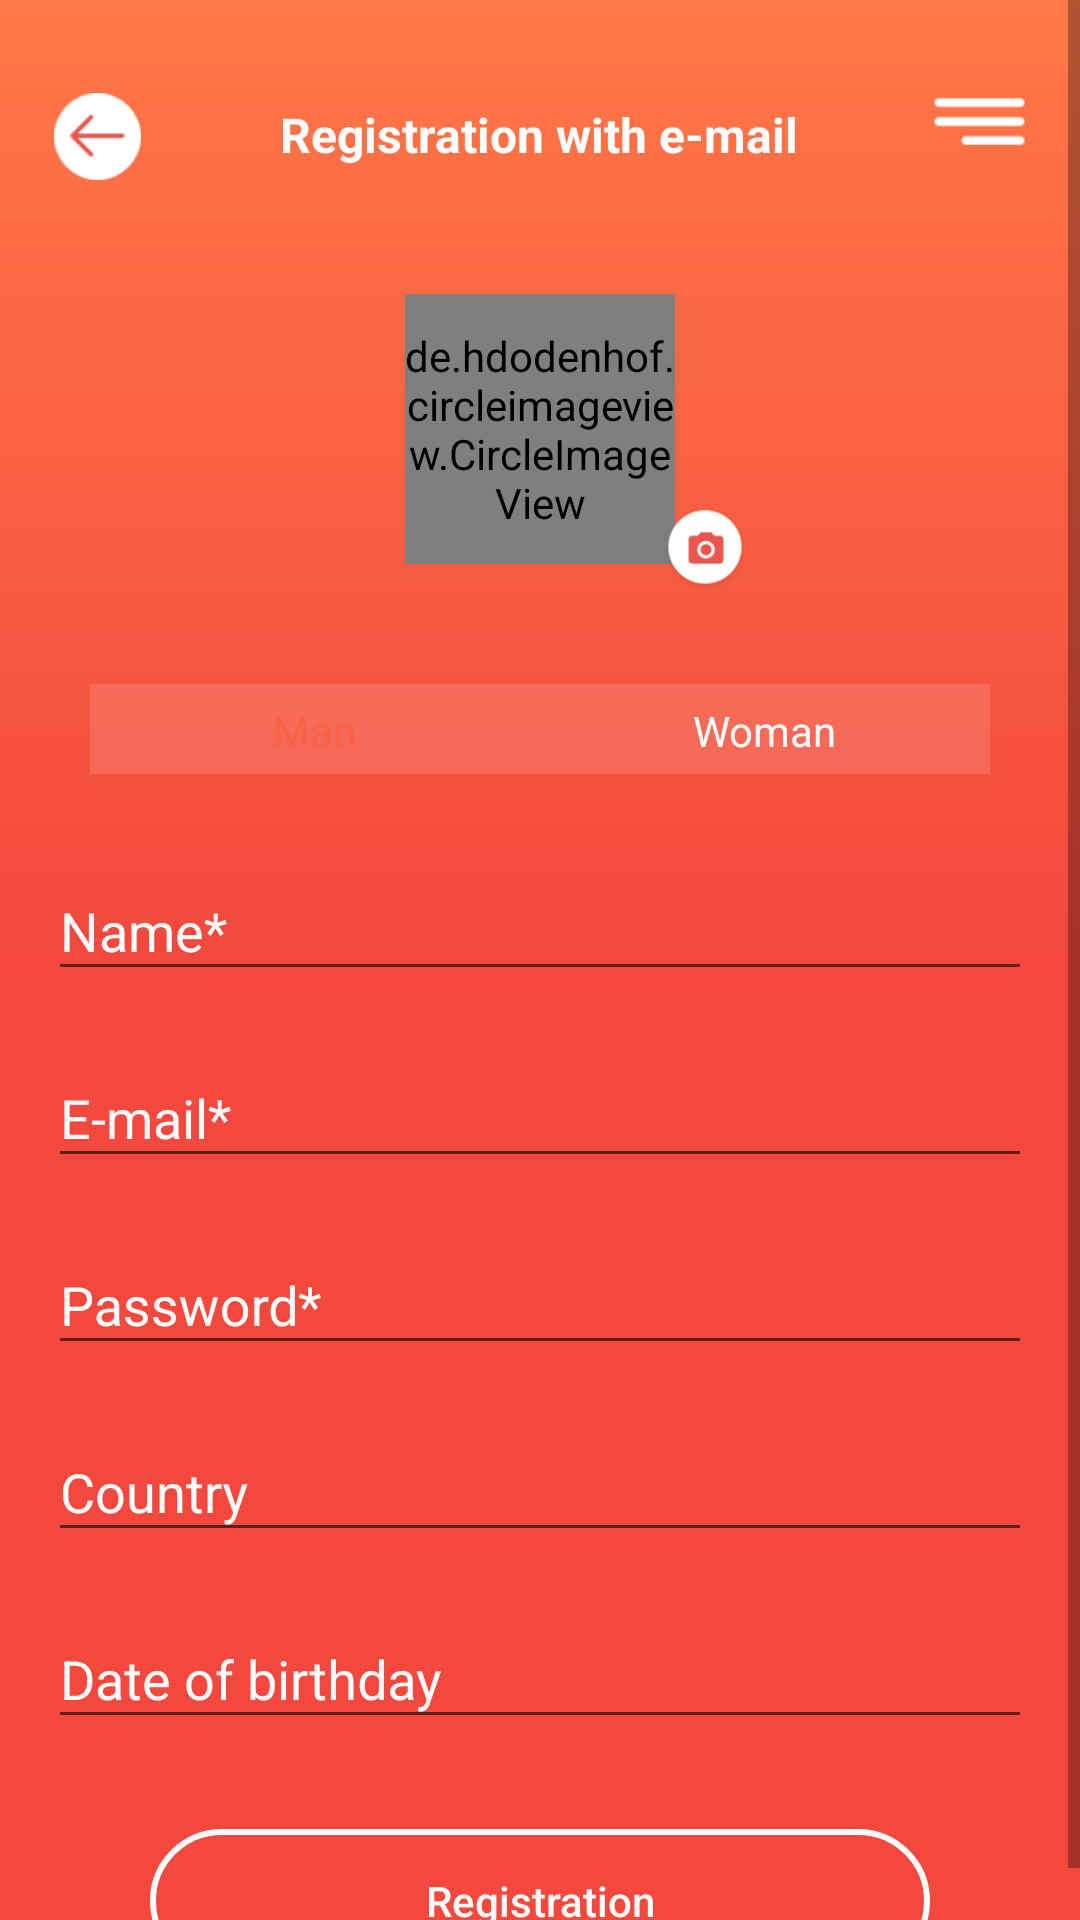

Layout XML and referenced resources for this Android screen:
<!-- AndroidManifest.xml: activity theme App -->
<!-- res/layout/activity_sign_up_with_email.xml -->
<?xml version="1.0" encoding="utf-8"?>
<ScrollView xmlns:android="http://schemas.android.com/apk/res/android"
    xmlns:app="http://schemas.android.com/apk/res-auto"
    android:id="@+id/scroll"
    android:layout_width="match_parent"
    android:layout_height="match_parent"
    android:background="@drawable/backgroundregistr">

    <LinearLayout
        android:layout_width="match_parent"
        android:layout_height="match_parent"
        android:isScrollContainer="true"
        android:orientation="vertical">


        <RelativeLayout
            android:layout_marginTop="15dp"
            android:layout_width="match_parent"
            android:layout_height="wrap_content"
            android:weightSum="100">

            <ImageView
                android:onClick="back"
                android:layout_marginTop="8dp"
                android:id="@+id/addSongsButton"
                android:padding="8dp"
                android:layout_marginLeft="10dp"
                android:background="?selectableItemBackgroundBorderless"
                android:layout_width="45dp"
                android:layout_height="45dp"
                android:layout_alignParentStart="true"
                android:src="@drawable/back"
                />

            <TextView
                android:layout_marginTop="19dp"
                android:layout_width="wrap_content"
                android:layout_height="wrap_content"
                android:layout_centerHorizontal="true"
                android:textColor="@color/white"
                android:text="@string/with"
                android:textSize="16sp"
                android:textStyle="bold"/>

            <ImageView
                android:layout_marginTop="8dp"
                android:layout_marginRight="10dp"
                android:id="@+id/burgerButton"
                android:padding="8dp"
                android:background="?selectableItemBackgroundBorderless"
                android:layout_width="47dp"
                android:layout_height="35dp"
                android:layout_alignParentEnd="true"
                android:src="@drawable/burgerwhite"
                android:onClick="goToMenu" />
        </RelativeLayout>

        <RelativeLayout
            android:layout_width="match_parent"
            android:layout_height="match_parent">

            <de.hdodenhof.circleimageview.CircleImageView
                android:onClick="addPhoto"
                android:id="@+id/photoImageView"
                android:layout_width="90dp"
                android:layout_height="90dp"
                android:layout_centerHorizontal="true"
                android:layout_marginLeft="35dp"
                android:layout_marginTop="30dp"
                android:src="@drawable/photo_profile"
                app:civ_border_color="@color/white"
                app:civ_border_width="2dp" />

            <ImageView

                android:layout_width="30dp"
                android:layout_height="30dp"
                android:layout_marginStart="220dp"
                android:layout_marginTop="100dp"
                android:src="@drawable/pick_photo_for_ava" />

            <RadioGroup
                android:id="@+id/radoigroup"
                android:layout_width="match_parent"
                android:layout_height="wrap_content"
                android:layout_below="@+id/photoImageView"
                android:layout_marginLeft="30dp"
                android:layout_marginTop="40dp"
                android:layout_marginRight="30dp"
                android:background="#20FFFFFF"
                android:orientation="horizontal">


                <RadioButton
                    android:id="@+id/radio_man"
                    android:checked="true"
                    android:layout_width="match_parent"
                    android:layout_height="30dp"
                    android:layout_weight="1"
                    android:background="@drawable/button_selector"
                    android:button="@android:color/transparent"
                    android:padding="6dp"
                    android:text="@string/man"
                    android:textAlignment="center"
                    android:textColor="@drawable/color_text" />


                <RadioButton
                    android:id="@+id/radio_woman"
                    android:layout_width="match_parent"
                    android:layout_height="30dp"
                    android:layout_weight="1"
                    android:background="@drawable/button_selector"
                    android:button="@android:color/transparent"
                    android:padding="6dp"
                    android:text="@string/woman"
                    android:textAlignment="center"
                    android:textColor="@drawable/color_text" />

            </RadioGroup>

            <RelativeLayout
                android:layout_width="match_parent"
                android:layout_height="match_parent"
                android:layout_below="@+id/radoigroup"
                android:layout_marginTop="10dp">


                <com.google.android.material.textfield.TextInputLayout
                    android:id="@+id/inputName"
                    android:layout_width="match_parent"
                    android:layout_height="wrap_content"
                    android:layout_marginStart="16dp"
                    android:layout_marginTop="10dp"
                    android:layout_marginEnd="16dp"
                    android:hint="@string/hint_name"
                    android:textColorHint="@color/white"
                    app:boxStrokeColor="@color/white">

                    <com.google.android.material.textfield.TextInputEditText
                        android:id="@+id/editTextName"
                        android:layout_width="match_parent"
                        android:layout_height="wrap_content"
                        android:layout_gravity="start"
                        android:inputType="textPersonName"
                        android:textAlignment="viewStart"
                        android:textColor="@color/white" />
                </com.google.android.material.textfield.TextInputLayout>


                <com.google.android.material.textfield.TextInputLayout
                    android:id="@+id/inputEmail"
                    android:layout_width="match_parent"
                    android:layout_height="wrap_content"
                    android:layout_below="@+id/inputName"
                    android:layout_marginStart="16dp"
                    android:layout_marginTop="10dp"
                    android:layout_marginEnd="16dp"
                    android:hint="@string/hint_email"
                    android:textColorHint="@color/white"
                    app:boxStrokeColor="@color/white">

                    <com.google.android.material.textfield.TextInputEditText
                        android:id="@+id/editTextEmail"
                        android:layout_width="match_parent"
                        android:layout_height="wrap_content"
                        android:layout_gravity="start"
                        android:inputType="textEmailAddress"
                        android:textAlignment="viewStart"
                        android:textColor="@color/white" />
                </com.google.android.material.textfield.TextInputLayout>

                <com.google.android.material.textfield.TextInputLayout
                    android:id="@+id/inputPassword"
                    android:layout_width="match_parent"
                    android:layout_height="wrap_content"
                    android:layout_below="@+id/inputEmail"
                    android:layout_marginStart="16dp"
                    android:layout_marginTop="10dp"
                    android:layout_marginEnd="16dp"
                    android:hint="@string/hint_password"
                    android:textColorHint="@color/white"
                    app:boxStrokeColor="@color/white">

                    <com.google.android.material.textfield.TextInputEditText
                        android:id="@+id/editTextPassword"
                        android:layout_width="match_parent"
                        android:layout_height="wrap_content"
                        android:layout_gravity="start"
                        android:inputType="textPassword"
                        android:textAlignment="viewStart"
                        android:textColor="@color/white" />
                </com.google.android.material.textfield.TextInputLayout>


                <com.google.android.material.textfield.TextInputLayout
                    android:id="@+id/inputCountry"
                    android:layout_width="match_parent"
                    android:layout_height="wrap_content"
                    android:layout_below="@+id/inputPassword"
                    android:layout_marginStart="16dp"
                    android:layout_marginTop="10dp"
                    android:layout_marginEnd="16dp"
                    android:hint="@string/hint_country"
                    android:textColorHint="@color/white"
                    app:boxStrokeColor="@color/white">

                    <com.google.android.material.textfield.TextInputEditText
                        android:id="@+id/editTextCountry"
                        android:layout_width="match_parent"
                        android:layout_height="wrap_content"
                        android:layout_gravity="start"
                        android:inputType="text"
                        android:textAlignment="viewStart"
                        android:textColor="@color/white" />
                </com.google.android.material.textfield.TextInputLayout>

                <com.google.android.material.textfield.TextInputLayout
                    android:id="@+id/inputData"
                    android:layout_width="match_parent"
                    android:layout_height="wrap_content"
                    android:layout_below="@+id/inputCountry"
                    android:layout_marginStart="16dp"
                    android:layout_marginTop="10dp"
                    android:layout_marginEnd="16dp"
                    android:hint="@string/hint_birthd"
                    android:textColorHint="@color/white"
                    app:boxStrokeColor="@color/white">

                    <com.google.android.material.textfield.TextInputEditText
                        android:id="@+id/editTextData"
                        android:layout_width="match_parent"
                        android:layout_height="wrap_content"
                        android:layout_gravity="start"
                        android:inputType="text"
                        android:textAlignment="viewStart"
                        android:textColor="@color/white" />
                </com.google.android.material.textfield.TextInputLayout>


                <Button
                    android:id="@+id/signUp"
                    android:layout_width="match_parent"
                    android:layout_height="48dp"
                    android:layout_below="@+id/inputData"
                    android:layout_centerHorizontal="true"
                    android:layout_marginStart="60dp"
                    android:layout_marginTop="30dp"
                    android:layout_marginEnd="40dp"
                    android:background="@drawable/button"
                    android:elevation="2dp"
                    android:text="@string/btn_registration"
                    android:textAllCaps="false"
                    android:textColor="@color/white"
                    />


            </RelativeLayout>

        </RelativeLayout>


    </LinearLayout>
</ScrollView>
<!-- resources referenced by this layout -->
<resources>
  <color name="white">#FFFCFB</color>
  <!-- drawable back: png bitmap (drawable, 1201 bytes) -->
  <!-- drawable backgroundregistr (drawable) -->
  <?xml version="1.0" encoding="utf-8"?>
  <layer-list xmlns:android="http://schemas.android.com/apk/res/android">
  
      <item  >
          <shape android:shape="rectangle">
  
  
              <solid android:color="@color/white" />
              <gradient android:type="linear"
                  android:startColor="@color/red"
                  android:centerColor="@color/red"
                  android:endColor="@color/Orange"
                  android:angle="90"
                  />
          </shape>
      </item>
  </layer-list>
  <!-- drawable burgerwhite: png bitmap (drawable, 455 bytes) -->
  <!-- drawable button (drawable) -->
  <?xml version="1.0" encoding="utf-8"?>
  <layer-list xmlns:android="http://schemas.android.com/apk/res/android">
  
      <item  >
          <shape android:shape="rectangle">
              <size android:width="190dp" android:height="20dp" />
              <corners android:topLeftRadius="28dp" android:topRightRadius="28dp"
                  android:bottomLeftRadius="28dp"
                  android:bottomRightRadius="28dp"/>
              <stroke android:color="@color/white" android:width="2dp"/>
          </shape>
      </item>
  
  
  </layer-list>
  <!-- drawable button_selector (drawable) -->
  <?xml version="1.0" encoding="utf-8"?>
  <selector
      xmlns:android="http://schemas.android.com/apk/res/android">
      <item
          android:drawable="@drawable/button_checked"
          android:state_checked="true">
      </item>
      <item
          android:drawable="@drawable/bg_gender_selected"
          android:state_selected="true">
      </item>
      <item
          android:drawable="@android:color/transparent">
      </item>
  </selector>
  <!-- drawable color_text (drawable) -->
  <?xml version="1.0" encoding="utf-8"?>
  <selector xmlns:android="http://schemas.android.com/apk/res/android">
      <item android:color="@color/coral"
          android:state_checked="true"
          />
      <item android:color="@color/white" />
  </selector>
  <!-- drawable photo_profile: png bitmap (drawable, 29128 bytes) -->
  <!-- drawable pick_photo_for_ava: png bitmap (drawable, 3700 bytes) -->
  <string name="btn_registration">Registration</string>
  <string name="hint_birthd">Date of birthday</string>
  <string name="hint_country">Country</string>
  <string name="hint_email">E-mail*</string>
  <string name="hint_name">Name*</string>
  <string name="hint_password">Password*</string>
  <string name="man">Man</string>
  <string name="with">Registration with e-mail</string>
  <string name="woman">Woman</string>
  <style name="App" parent="Theme.AppCompat.Light.NoActionBar">
  
          <item name="colorPrimary">#fff</item>
          <item name="colorPrimaryDark">#3a3a3a</item>
          <item name="colorAccent">#fff</item>
  
          <item name="android:windowDrawsSystemBarBackgrounds" tools:targetApi="lollipop">true</item>
  
  
          <item name="android:windowLightStatusBar" tools:targetApi="m">false</item>
          <item name="android:statusBarColor" tools:targetApi="lollipop">@android:color/transparent</item>
  
  
      </style>
  <color name="red">#f2483e</color>
  <color name="Orange">#ff7847</color>
  <!-- drawable button_checked (drawable) -->
  <?xml version="1.0" encoding="utf-8"?>
  <shape
      xmlns:android="http://schemas.android.com/apk/res/android"
      android:shape="rectangle">
      <solid
          android:color="@android:color/white" >
      </solid>
      <corners android:topLeftRadius="5dp"
          android:topRightRadius="5dp"
          android:bottomRightRadius="5dp"
          android:bottomLeftRadius="5dp"/>
  </shape>
  <color name="coral">#fa6243</color>
</resources>
